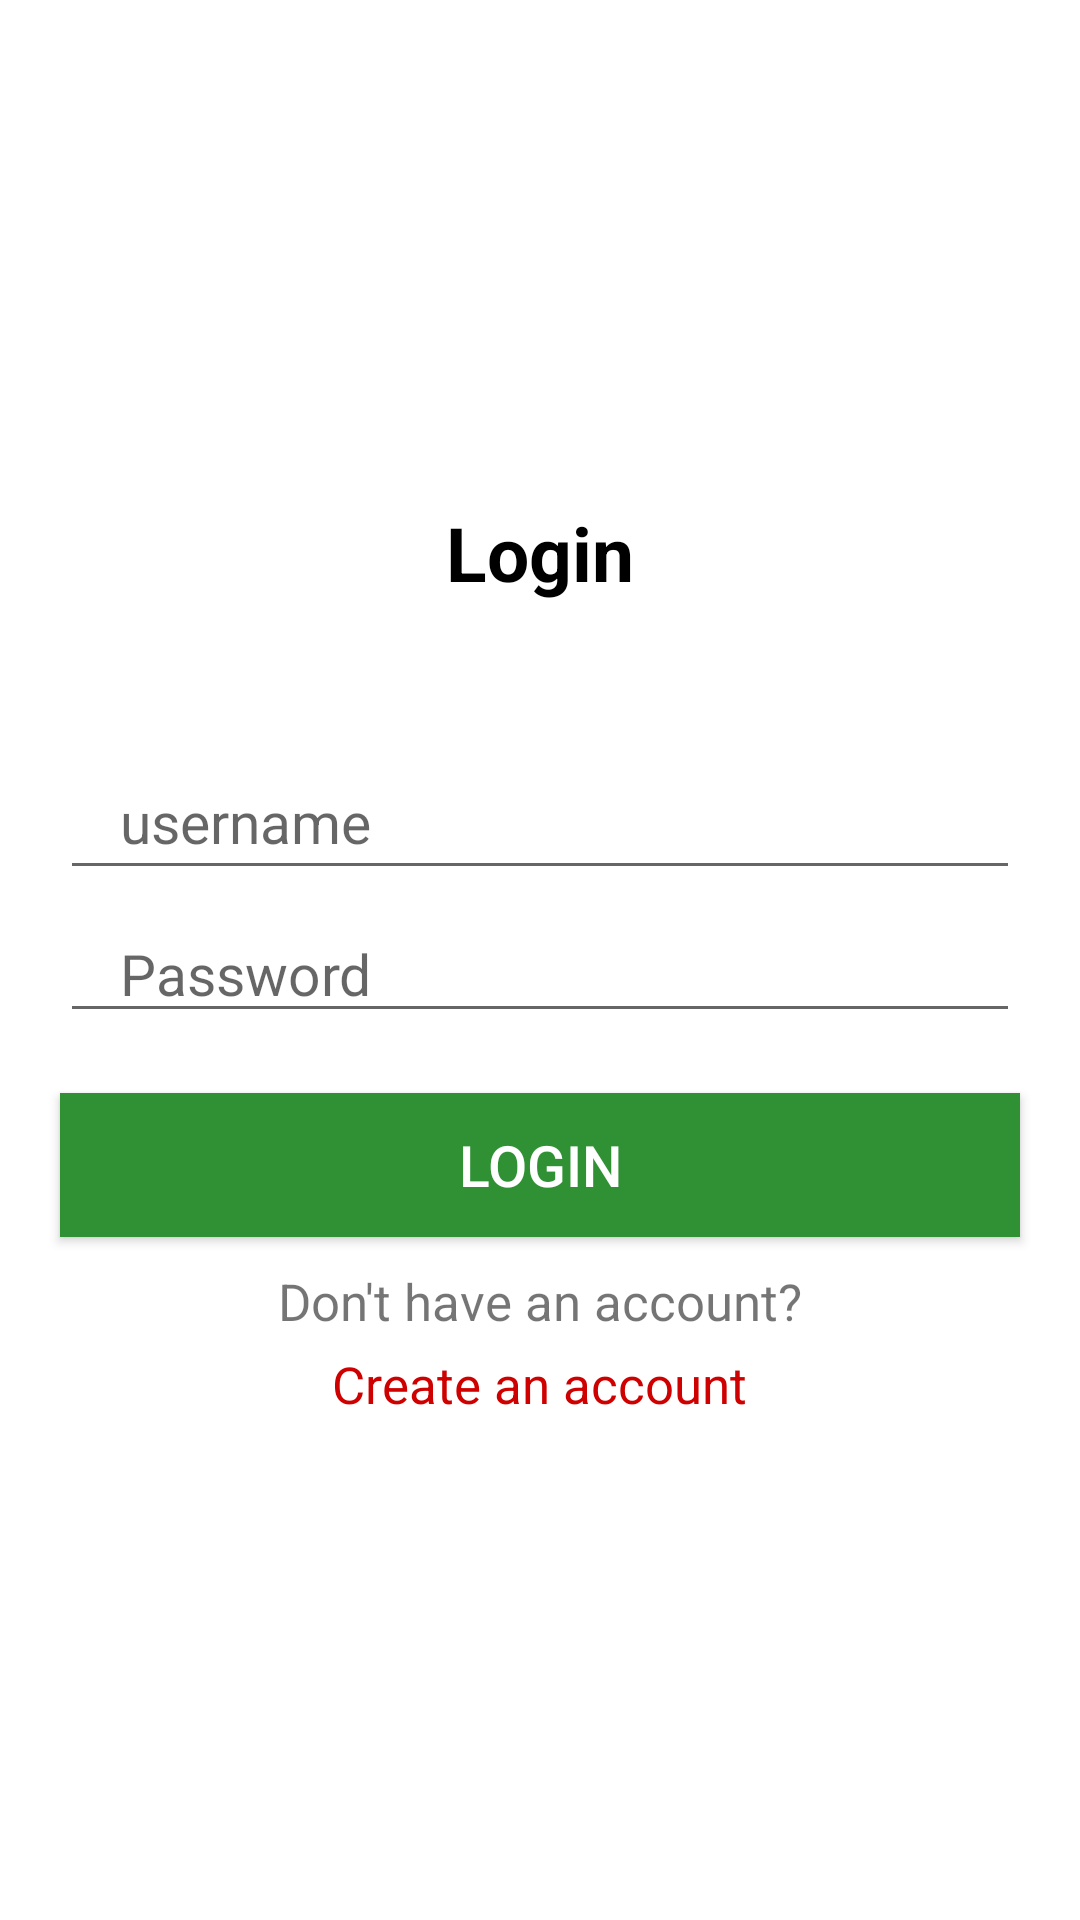

Produce the Android XML layout that renders to this screen, including the resource entries it uses.
<!-- AndroidManifest.xml: application theme Theme.Airline_Reservation_System -->
<!-- res/layout/activity_login.xml -->
<?xml version="1.0" encoding="utf-8"?>
<LinearLayout xmlns:android="http://schemas.android.com/apk/res/android"
    xmlns:app="http://schemas.android.com/apk/res-auto"
    xmlns:tools="http://schemas.android.com/tools"
    android:layout_width="match_parent"
    android:layout_height="match_parent"
    android:orientation="vertical"
    android:gravity="center"
    android:background="@color/white"
    tools:ignore="ExtraText"
    tools:context=".login">

    <TextView
        android:layout_width="match_parent"
        android:layout_height="wrap_content"
        android:text="@string/login"
        android:gravity="center"
        android:textSize="25sp"
        android:layout_marginBottom="50sp"
        android:textColor="@color/black"
        android:textStyle="bold"
        />

    <EditText
        android:id="@+id/LoginNameEditTextView"
        android:layout_width="match_parent"
        android:layout_height="wrap_content"
        android:layout_marginStart="20dp"
        android:layout_marginEnd="20dp"
        android:hint="username"
        android:textSize="19sp"
        android:inputType="textPersonName"
        android:maxLines="1"
        android:paddingStart="20dp"
        android:paddingEnd="20dp"
        android:paddingBottom="10dp" />

    <EditText
        android:id="@+id/LoginPasswordEditText"
        android:layout_width="match_parent"
        android:layout_height="wrap_content"
        android:ems="10"
        android:maxLines="1"
        android:inputType="textPassword"
        android:textSize="19sp"
        android:hint="Password"
        android:layout_marginTop="5dp"
        android:layout_marginStart="20dp"
        android:layout_marginEnd="20dp"
        android:paddingStart="20dp"
        android:paddingEnd="20dp"
        />

    <Button
        android:id="@+id/LoginBtn"
        android:layout_width="match_parent"
        android:layout_height="wrap_content"
        android:layout_marginTop="20dp"
        android:background="#2F9133"
        android:textColor="@color/white"
        android:layout_marginStart="20dp"
        android:layout_marginEnd="20dp"
        android:padding="10dp"
        android:text="Login"
        android:textSize="19sp" />

    <TextView
        android:layout_width="wrap_content"
        android:layout_height="wrap_content"
        android:text="Don't have an account?"
        android:layout_marginTop="10dp"
        android:textSize="17sp"
        />

    <TextView
        android:id="@+id/createAccountBtnText"
        android:layout_width="wrap_content"
        android:layout_height="wrap_content"
        android:layout_marginTop="5dp"
        android:text="Create an account"
        android:textSize="17sp"
        android:textColor="#CF0000" />



</LinearLayout>
<!-- resources referenced by this layout -->
<resources>
  <color name="black">#FF000000</color>
  <color name="white">#FFFFFFFF</color>
  <string name="login">Login</string>
  <style name="Theme.Airline_Reservation_System" parent="Theme.AppCompat.Light.NoActionBar">
          
          <item name="colorPrimary">@color/purple_500</item>
          <item name="colorPrimaryVariant">@color/purple_700</item>
          <item name="colorOnPrimary">@color/white</item>
          
          <item name="colorSecondary">@color/teal_200</item>
          <item name="colorSecondaryVariant">@color/Light_gray</item>
          <item name="colorOnSecondary">@color/black</item>
          
          <item name="android:statusBarColor" tools:targetApi="l">?attr/colorPrimaryVariant</item>
          
      </style>
  <color name="purple_500">#FF6200EE</color>
  <color name="purple_700">#FF3700B3</color>
  <color name="teal_200">#FF03DAC5</color>
  <color name="Light_gray">#CCCCCC</color>
</resources>
